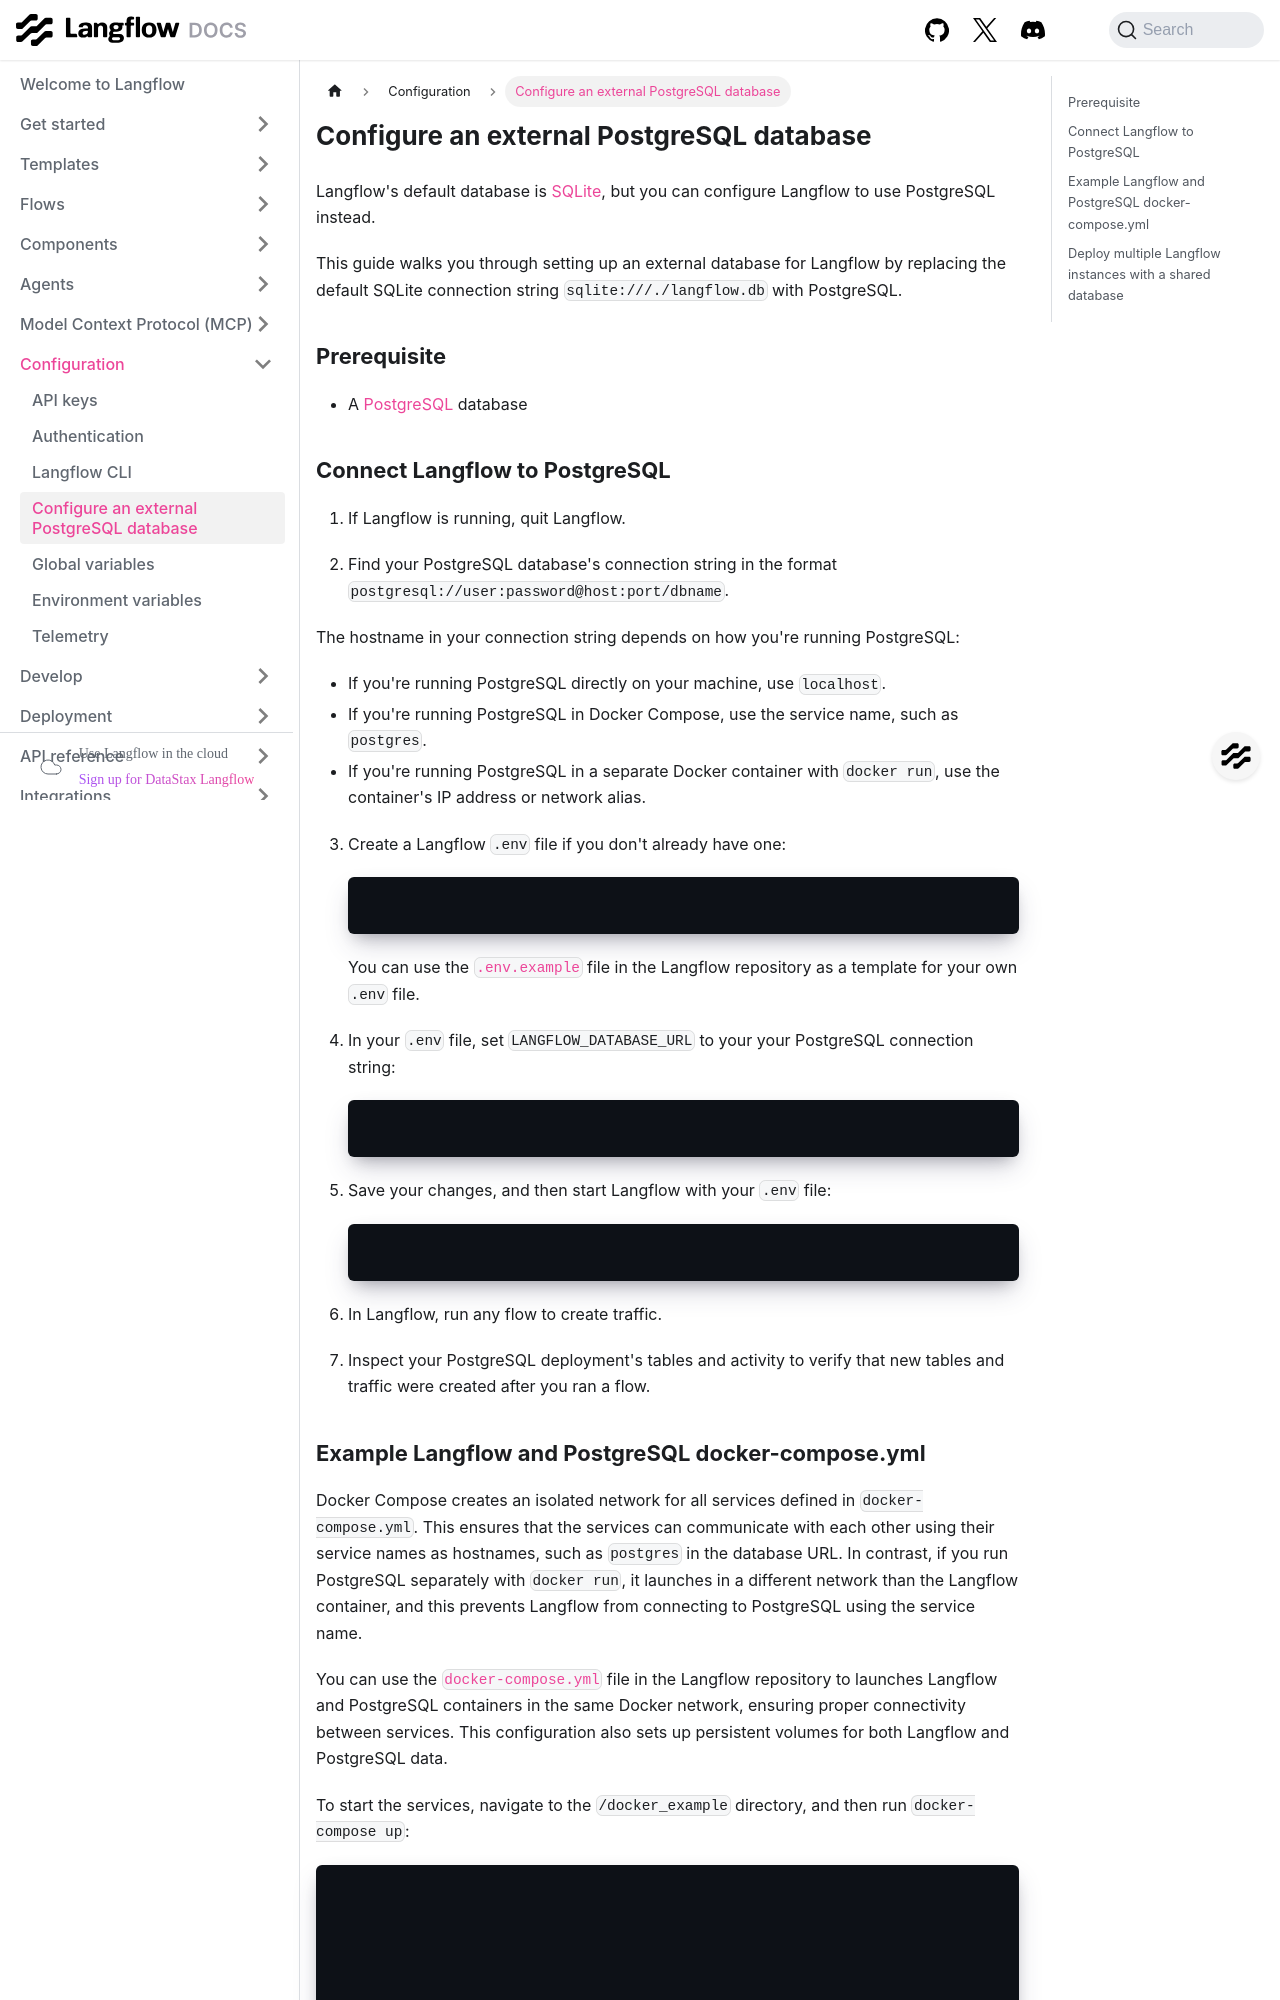

repository: DarkHawk727/langflow · page: configuration-custom-database.html · generator: docusaurus

---
title: Configure an external PostgreSQL database
slug: /configuration-custom-database
---
Langflow's default database is [SQLite](https://www.sqlite.org/docs.html), but you can configure Langflow to use PostgreSQL instead.

This guide walks you through setting up an external database for Langflow by replacing the default SQLite connection string `sqlite:///./langflow.db` with PostgreSQL.

## Prerequisite

* A [PostgreSQL](https://www.pgadmin.org/download/) database

## Connect Langflow to PostgreSQL

1. If Langflow is running, quit Langflow.

2. Find your PostgreSQL database's connection string in the format `postgresql://user:password@host:port/dbname`.

  The hostname in your connection string depends on how you're running PostgreSQL:

  - If you're running PostgreSQL directly on your machine, use `localhost`.
  - If you're running PostgreSQL in Docker Compose, use the service name, such as `postgres`.
  - If you're running PostgreSQL in a separate Docker container with `docker run`, use the container's IP address or network alias.

3. Create a Langflow `.env` file if you don't already have one:

    ```
    touch .env
    ```

    You can use the [`.env.example`](https://github.com/langflow-ai/langflow/blob/main/.env.example) file in the Langflow repository as a template for your own `.env` file.

4. In your `.env` file, set `LANGFLOW_DATABASE_URL` to your your PostgreSQL connection string:

    ```text
    LANGFLOW_DATABASE_URL="postgresql://user:password@localhost:5432/dbname"
    ```

5. Save your changes, and then start Langflow with your `.env` file:

    ```bash
    uv run langflow run --env-file .env
    ```

6. In Langflow, run any flow to create traffic.

7. Inspect your PostgreSQL deployment's tables and activity to verify that new tables and traffic were created after you ran a flow.
